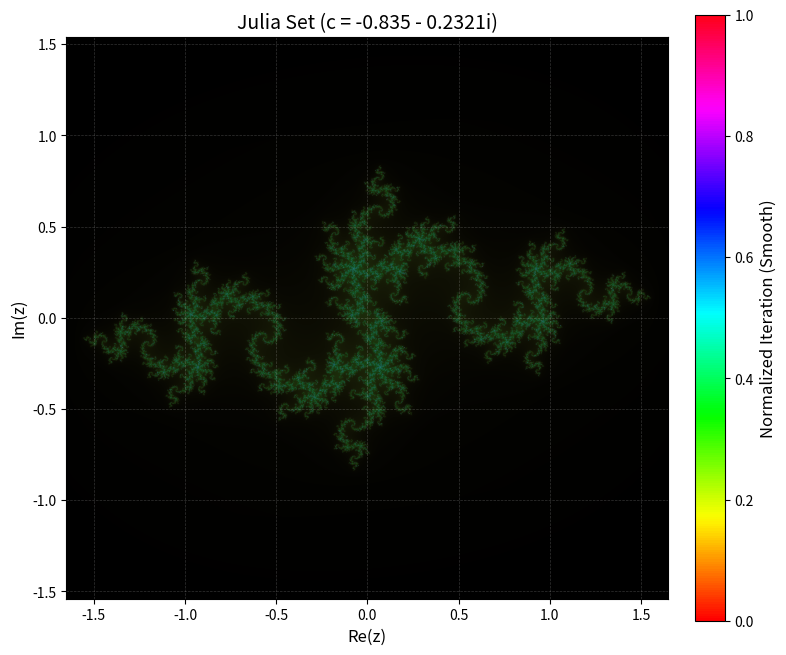

This chart was generated by the following Python code:
import numpy as np
import matplotlib.pyplot as plt
from matplotlib.colors import hsv_to_rgb

width, height = 1600, 1600
x_range = (-1.65, 1.65)
y_range = (-1.54, 1.54)
c = complex(-0.86, -0.23)
max_iter = 390

x = np.linspace(x_range[0], x_range[1], width)
y = np.linspace(y_range[0], y_range[1], height)
X, Y = np.meshgrid(x, y)
Z = X + 1j * Y

iteration = np.zeros(Z.shape, dtype=int)
mask = np.ones(Z.shape, dtype=bool)
for i in range(max_iter):
    Z[mask] = Z[mask] ** 2 + c
    mask_new = np.abs(Z) <= 2
    iteration[mask & ~mask_new] = i
    mask = mask_new

with np.errstate(divide='ignore', invalid='ignore'):
    smooth = iteration + 1 - np.log(np.log2(np.abs(Z)))
    smooth = np.nan_to_num(smooth)
smooth_norm = (smooth - smooth.min()) / (smooth.max() - smooth.min())

hsv = np.zeros((height, width, 3), dtype=float)
hsv[..., 0] = (0.8 * smooth_norm + 0.15) % 1
hsv[..., 1] = 0.75
hsv[..., 2] = smooth_norm ** 0.85
rgb = hsv_to_rgb(hsv)

fig, ax = plt.subplots(figsize=(8, 8), dpi=112)
im = ax.imshow(rgb, extent=(x_range[0], x_range[1], y_range[0], y_range[1]), origin='lower')
ax.set_title('Julia Set (c = -0.835 - 0.2321i)', fontsize=14)
ax.set_xlabel('Re(z)', fontsize=12)
ax.set_ylabel('Im(z)', fontsize=12)
ax.grid(True, color='white', alpha=0.2, linestyle='--', linewidth=0.5)

from matplotlib.cm import ScalarMappable
from matplotlib.colors import Normalize
sm = ScalarMappable(cmap='hsv', norm=Normalize(vmin=smooth_norm.min(), vmax=smooth_norm.max()))
sm.set_array([])
cbar = plt.colorbar(sm, ax=ax, fraction=0.046, pad=0.04)
cbar.set_label('Normalized Iteration (Smooth)', fontsize=12)

plt.tight_layout()
plt.savefig('julia_output.jpg', dpi=112, bbox_inches='tight')
plt.close() 
